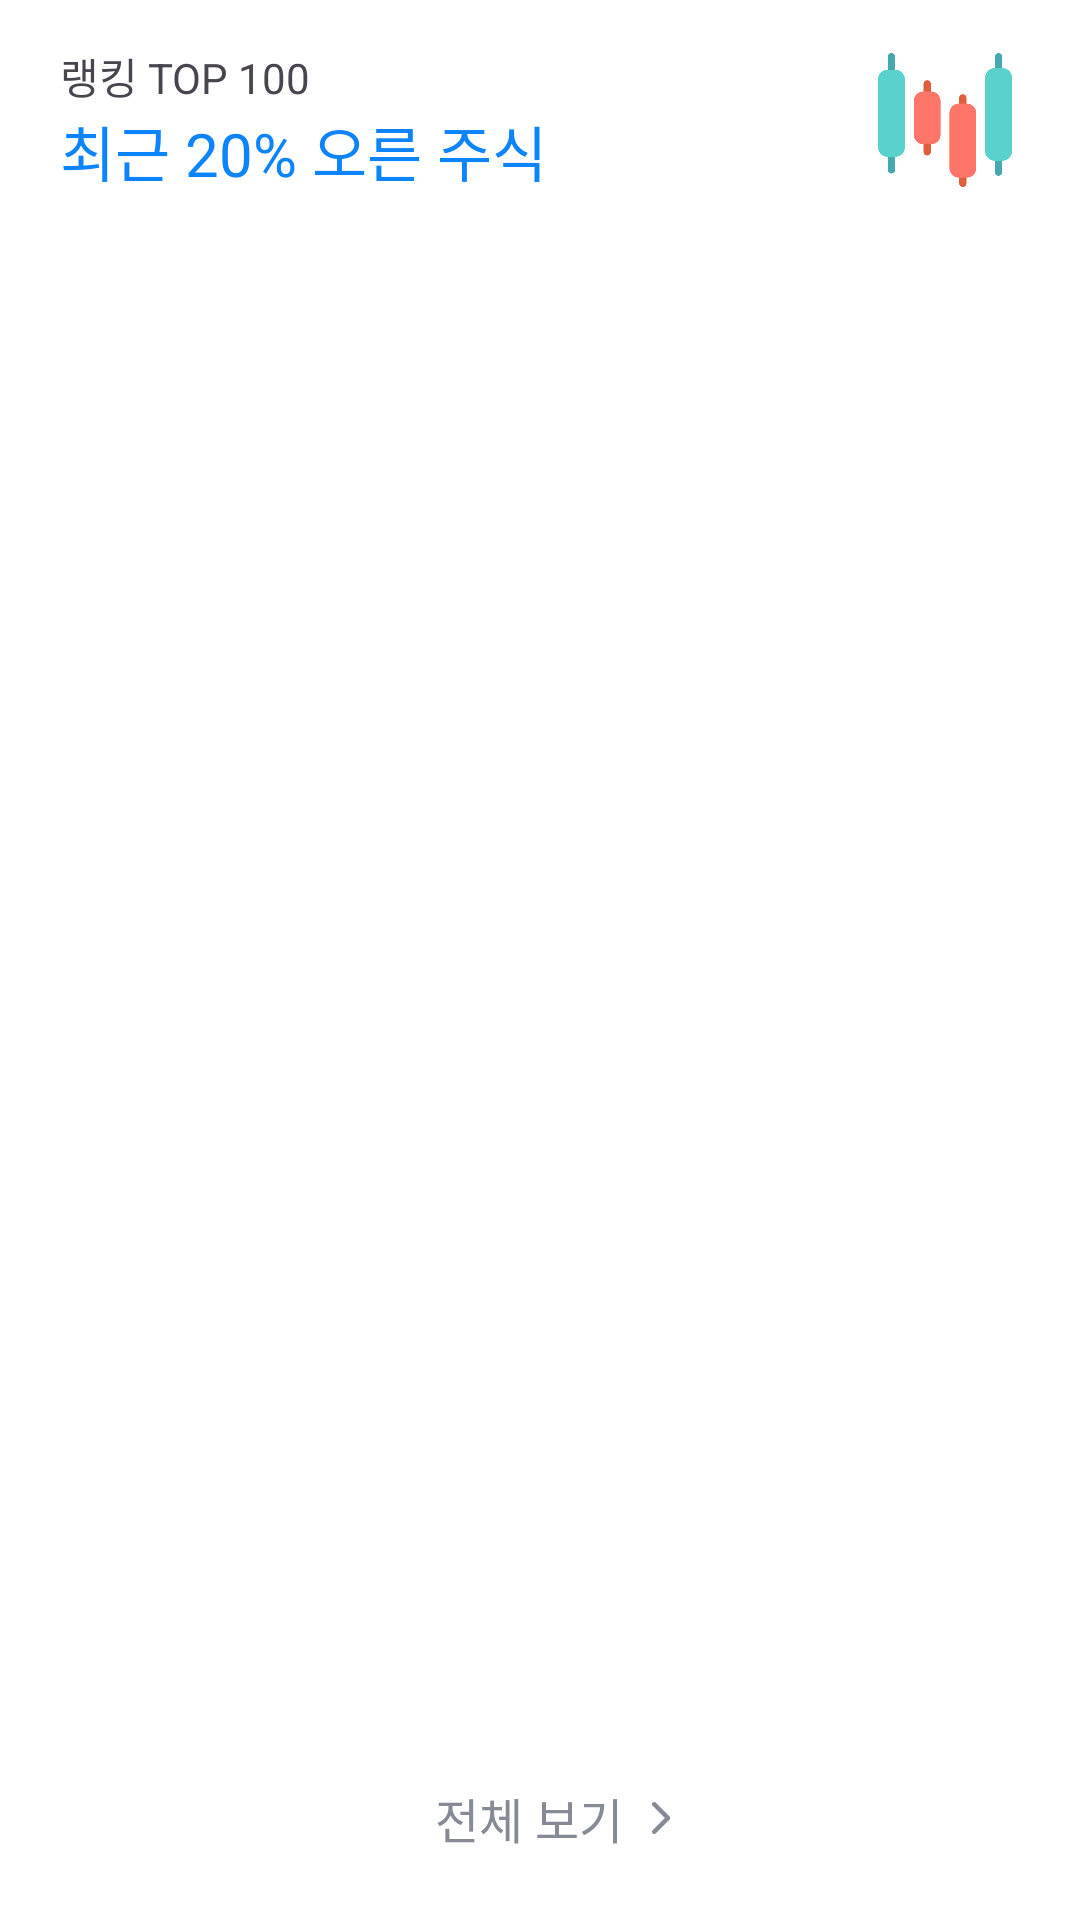

Android layout source for this screen:
<!-- AndroidManifest.xml: application theme Theme.Monimo -->
<!-- res/layout/fragment_product_earning.xml -->
<?xml version="1.0" encoding="utf-8"?>
<androidx.constraintlayout.widget.ConstraintLayout xmlns:android="http://schemas.android.com/apk/res/android"
    xmlns:app="http://schemas.android.com/apk/res-auto"
    xmlns:tools="http://schemas.android.com/tools"
    android:layout_width="match_parent"
    android:layout_height="match_parent"
    android:orientation="vertical"
    tools:context=".UI.product.ProductEarningFragment">

    <LinearLayout
        android:id="@+id/linearLayoutTop"
        android:layout_width="match_parent"
        android:layout_height="wrap_content"
        android:layout_marginStart="20dp"
        android:layout_marginTop="15dp"
        android:layout_marginEnd="20dp"
        android:orientation="horizontal"
        app:layout_constraintEnd_toEndOf="parent"
        app:layout_constraintStart_toStartOf="parent"
        app:layout_constraintTop_toTopOf="parent">

        <LinearLayout
            android:layout_width="match_parent"
            android:layout_height="match_parent"
            android:layout_weight="1"
            android:orientation="vertical">

            <TextView
                android:layout_width="match_parent"
                android:layout_height="wrap_content"
                android:text="랭킹 TOP 100" />

            <TextView
                android:id="@+id/textViewEarning"
                android:layout_width="match_parent"
                android:layout_height="wrap_content"
                android:fontFamily="@font/pretendard_semi_bold"
                android:text="최근 20% 오른 주식"
                android:textColor="@color/main_text_color"
                android:textSize="20sp" />
        </LinearLayout>

        <ImageView
            android:id="@+id/imageViewEarning"
            android:layout_width="wrap_content"
            android:layout_height="wrap_content"
            android:src="@drawable/img_earning_resize" />

    </LinearLayout>

    <LinearLayout
        android:id="@+id/scrollView"
        android:layout_width="match_parent"
        android:layout_height="0dp"
        android:layout_marginTop="20dp"
        android:layout_marginBottom="10dp"
        android:orientation="vertical"
        app:layout_constraintBottom_toTopOf="@+id/buttonAll"
        app:layout_constraintEnd_toEndOf="parent"
        app:layout_constraintStart_toStartOf="parent"
        app:layout_constraintTop_toBottomOf="@+id/linearLayoutTop">

        <ScrollView
            android:layout_width="match_parent"
            android:layout_height="wrap_content"
            android:layout_marginLeft="20dp"
            android:layout_marginRight="20dp"
            android:scrollbars="none"
            android:overScrollMode="never">

            <androidx.recyclerview.widget.RecyclerView
                android:id="@+id/recyclerViewProduct"
                android:layout_width="match_parent"
                android:layout_height="wrap_content" />
        </ScrollView>

    </LinearLayout>

    <Button
        android:id="@+id/buttonAll"
        android:layout_width="wrap_content"
        android:layout_height="wrap_content"
        android:layout_marginLeft="20dp"
        android:layout_marginRight="20dp"
        android:layout_marginBottom="10dp"
        android:background="@color/transparent"
        android:drawableRight="@drawable/ic_arrow_right"
        android:fontFamily="@font/pretendard_regular"
        android:text="전체 보기"
        android:textColor="#858A94"
        android:textSize="16sp"
        app:layout_constraintBottom_toBottomOf="parent"
        app:layout_constraintEnd_toEndOf="parent"
        app:layout_constraintStart_toStartOf="parent" />

</androidx.constraintlayout.widget.ConstraintLayout>
<!-- resources referenced by this layout -->
<resources>
  <color name="main_text_color">#0B84FE</color>
  <color name="transparent">#00000000</color>
  <!-- drawable ic_arrow_right (drawable) -->
  <vector xmlns:android="http://schemas.android.com/apk/res/android"
      android:width="7dp"
      android:height="12dp"
      android:viewportWidth="7"
      android:viewportHeight="12">
    <path
        android:pathData="M4.622,6.008L0.549,10.081C0.41,10.22 0.339,10.394 0.336,10.604C0.333,10.813 0.404,10.99 0.549,11.135C0.693,11.28 0.869,11.352 1.076,11.352C1.282,11.352 1.458,11.28 1.602,11.135L6.097,6.641C6.19,6.547 6.256,6.449 6.295,6.345C6.333,6.241 6.352,6.129 6.352,6.008C6.352,5.888 6.333,5.776 6.295,5.672C6.256,5.568 6.19,5.469 6.097,5.376L1.602,0.881C1.464,0.743 1.29,0.672 1.08,0.669C0.871,0.666 0.693,0.737 0.549,0.881C0.404,1.026 0.331,1.202 0.331,1.408C0.331,1.615 0.404,1.79 0.549,1.935L4.622,6.008Z"
        android:fillColor="#858A94"/>
  </vector>
  <!-- drawable img_earning_resize (drawable) -->
  <?xml version="1.0" encoding="utf-8"?>
  <layer-list xmlns:android="http://schemas.android.com/apk/res/android">
      <item
          android:width="50dp"
          android:height="50dp"
          android:drawable="@drawable/img_earning" />
  </layer-list>
  <style name="Theme.Monimo" parent="Base.Theme.Monimo" />
  <!-- drawable img_earning: png bitmap (drawable, 21058 bytes) -->
  <style name="Base.Theme.Monimo" parent="Theme.Material3.DayNight.NoActionBar">
          <item name="colorPrimary">@color/main_color</item>
          <item name="android:statusBarColor">@color/white</item>
          <item name="android:windowLightStatusBar">true</item>   
          <item name="android:windowBackground">@color/white</item>
  
          
          <item name="toolbarStyle">@style/ToolbarTheme</item>
      </style>
  <color name="main_color">#0068FF</color>
  <color name="white">#FFFFFFFF</color>
  <style name="ToolbarTheme" parent="ThemeOverlay.AppCompat.Light">
          <item name="android:fontFamily">@font/pretendard_semi_bold</item>
          <item name="android:textSize">16sp</item>
          <item name="elevation">3dp</item>
          <item name="titleTextColor">@color/black</item>
          <item name="backgroundColor">@color/white</item>
          <item name="titleCentered">true</item>
      </style>
  <color name="black">#FF000000</color>
</resources>
